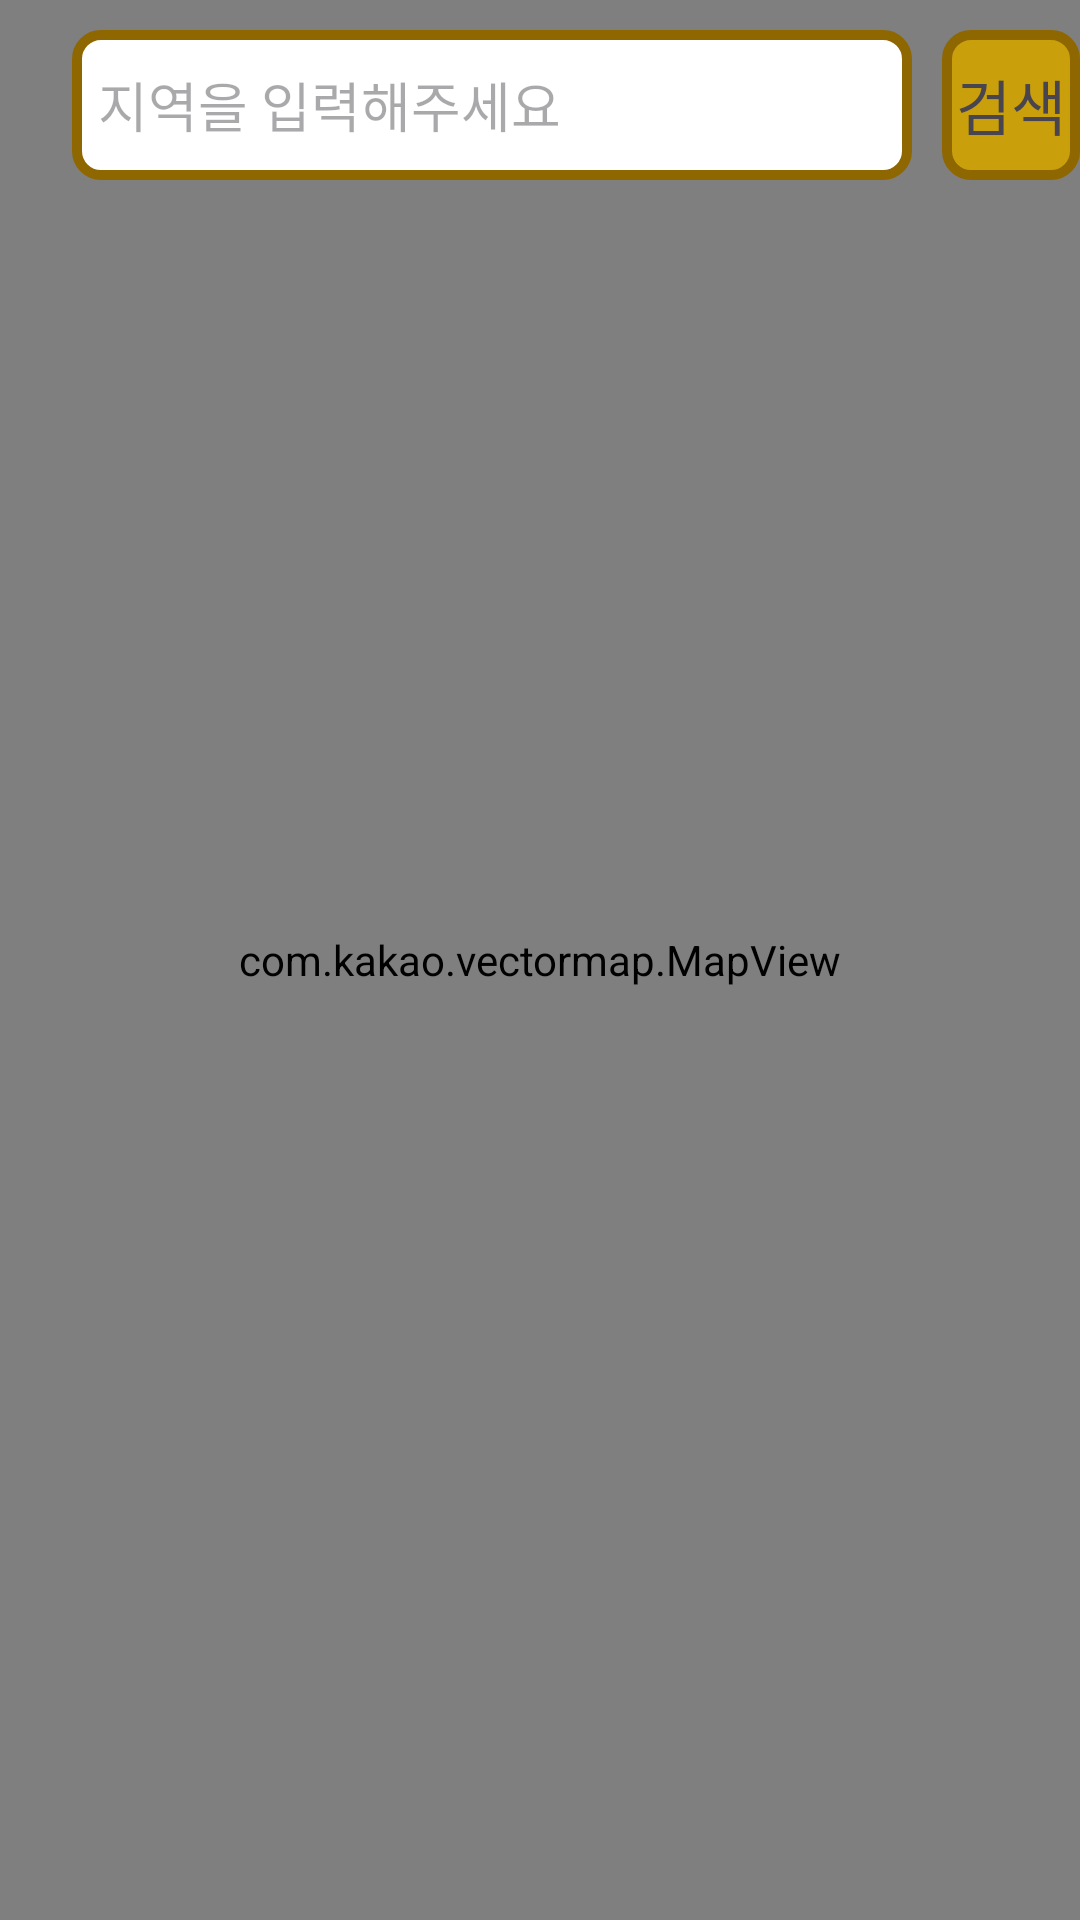

The Android layout XML behind this screen, and the referenced resources:
<!-- AndroidManifest.xml: application theme Theme.MyHero -->
<!-- res/layout/activity_map.xml -->
<?xml version="1.0" encoding="utf-8"?>
<RelativeLayout xmlns:android="http://schemas.android.com/apk/res/android"
    xmlns:app="http://schemas.android.com/apk/res-auto"
    xmlns:tools="http://schemas.android.com/tools"
    android:id="@+id/main"
    android:layout_width="match_parent"
    android:layout_height="match_parent"
    tools:context=".activitis.MapActivity">
    <com.kakao.vectormap.MapView
        android:id="@+id/map_view"
        android:layout_width="match_parent"
        android:layout_height="match_parent"/>
    <EditText
        android:id="@+id/et"
        android:layout_width="280dp"
        android:layout_height="50dp"
        android:background="@drawable/map_shape"
        android:hint="  지역을 입력해주세요"
        android:layout_marginTop="10dp"
        android:layout_marginLeft="24dp"
        />

    <TextView
        android:id="@+id/search"
        android:layout_width="80dp"
        android:layout_height="50dp"
        android:layout_marginLeft="10dp"
        android:layout_marginTop="10dp"
        android:layout_toRightOf="@+id/et"
        android:background="@drawable/map_btn_shape"
        android:text="검색"
        android:textSize="20dp"
        android:gravity="center"/>

</RelativeLayout>
<!-- resources referenced by this layout -->
<resources>
  <!-- drawable map_btn_shape (drawable) -->
  <?xml version="1.0" encoding="utf-8"?>
  <shape xmlns:android="http://schemas.android.com/apk/res/android">
      <solid android:color="@color/mapbtn"/>
      <corners android:radius="8dp"/>
      <stroke android:color="@color/mapsha" android:width="10px"/>
  
  </shape>
  <!-- drawable map_shape (drawable) -->
  <?xml version="1.0" encoding="utf-8"?>
  <shape xmlns:android="http://schemas.android.com/apk/res/android">
      <solid android:color="@color/white"/>
      <corners android:radius="8dp"/>
      <stroke android:color="@color/mapsha" android:width="10px"/>
  
  </shape>
  <style name="Theme.MyHero" parent="Base.Theme.MyHero" />
  <color name="mapbtn">#C99F0B</color>
  <color name="mapsha">#8E6700</color>
  <color name="white">#FFFFFFFF</color>
  <style name="Base.Theme.MyHero" parent="Theme.Material3.DayNight.NoActionBar">
          
          
      </style>
</resources>
